Run: headless pygame with SDL's dummy video driver; simulated clock (each Clock.tick advances the game by its frame time, no real sleeping); random seed 0; keys injected as events and as key.get_pressed() state; no mouse input.
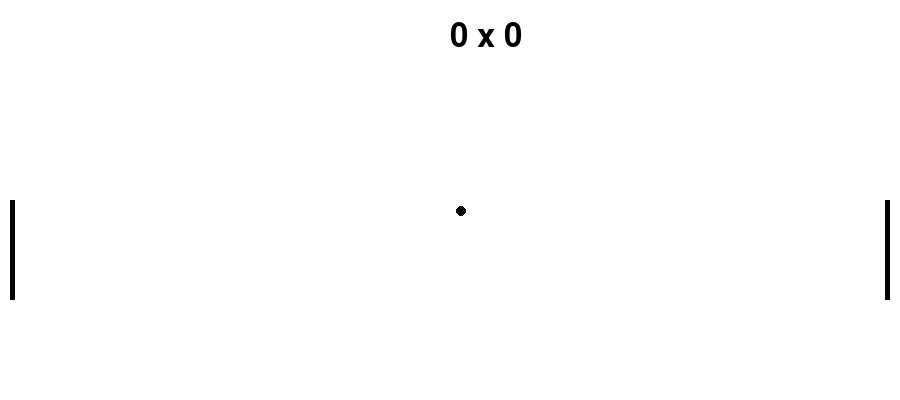
Frame 1 of 4 · flips 1–60 · no input
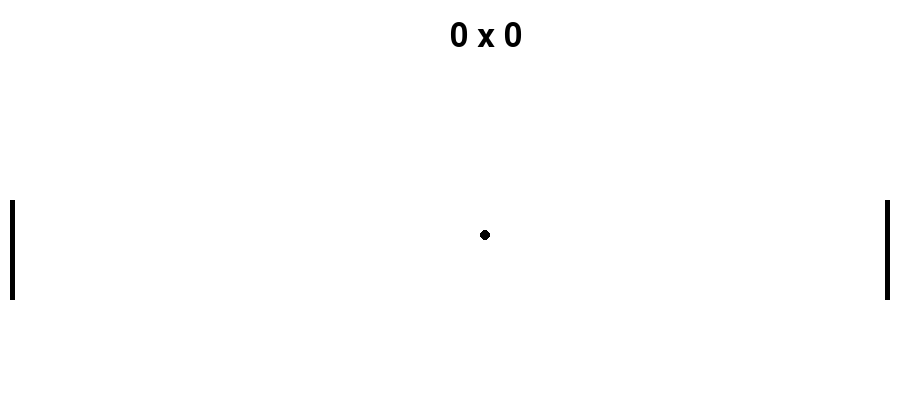
Frame 2 of 4 · flips 61–180 · tapped SPACE, RETURN · held RIGHT (→), D
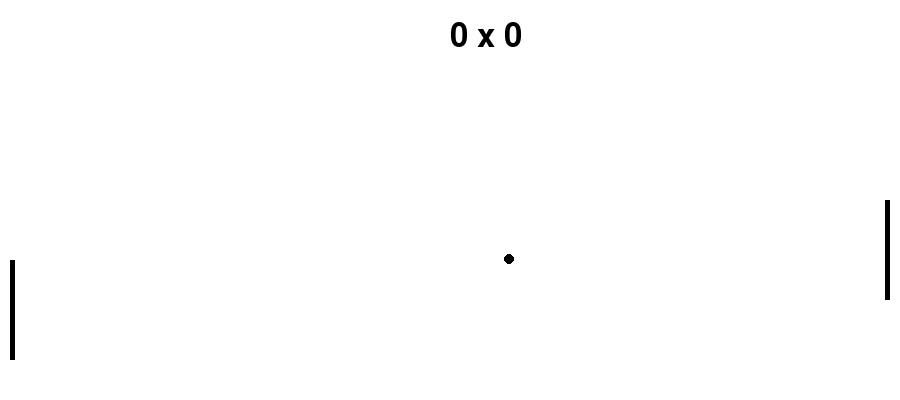
Frame 3 of 4 · flips 181–300 · held DOWN (↓), S
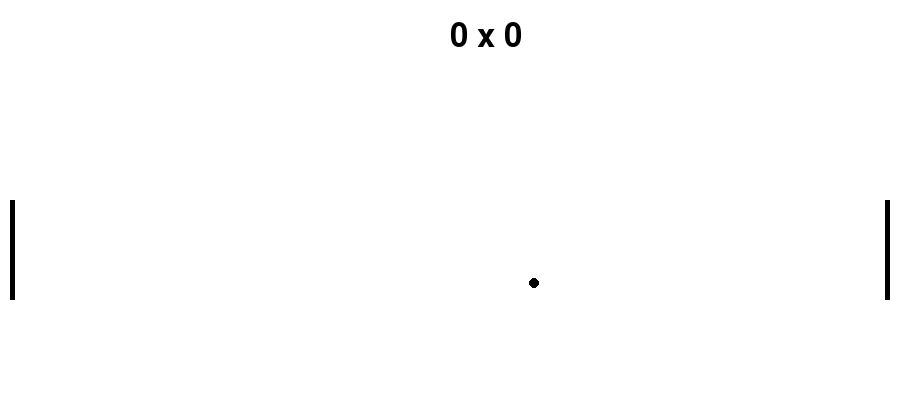
Frame 4 of 4 · flips 301–420 · held LEFT (←), A, UP (↑), W

The pygame program that drew these frames:


import random
import pygame as pg


def main():
    pg.init()

    # create a surface on screen that has the size of 700 x 200
    screen = pg.display.set_mode((900, 400))

    ball_pos_x = 450
    ball_pos_y = 200

    v_x = 0.2
    v_y = 0.2

    p1_pos_x = 10
    p1_pos_y = 200
    p1_v = 0

    p2_pos_x = 885
    p2_pos_y = 200
    p2_v = 0

    player_width = 5
    player_height = 100

    goals_p_left = 0
    goals_p_right = 0

    font = pg.font.SysFont(None, 48)

    finish_game = False

    # main loop
    while not finish_game:
        # event handling, gets all event from the event queue
        for event in pg.event.get():
            if (event.type == pg.KEYUP and ((event.key == pg.K_w) or (event.key == pg.K_s))):
                p1_v = 0
            if (event.type == pg.KEYUP and ((event.key == pg.K_i) or (event.key == pg.K_j))):
                p2_v = 0
            if (event.type == pg.KEYDOWN and event.key == pg.K_w):
                p1_v -= 0.5
            if (event.type == pg.KEYDOWN and event.key == pg.K_s):
                p1_v += 0.5
            if (event.type == pg.KEYDOWN and event.key == pg.K_i):
                p2_v -= 0.5
            if (event.type == pg.KEYDOWN and event.key == pg.K_j):
                p2_v += 0.5

            # only do something if the event is of type QUIT
            if (event.type == pg.QUIT) or (event.type == pg.KEYDOWN and event.key == pg.K_ESCAPE):
                finish_game = True

        ball_pos_x += v_x
        ball_pos_y += v_y

        p1_pos_y += p1_v
        p2_pos_y += p2_v

        if(p1_pos_y + player_height > screen.get_height()):
            p1_pos_y = screen.get_height() - player_height
        if(p1_pos_y < 0):
            p1_pos_y = 0

        if(p2_pos_y + player_height > screen.get_height()):
            p2_pos_y = screen.get_height() - player_height
        if(p2_pos_y < 0):
            p2_pos_y = 0

        if (ball_pos_y >= 400) or (ball_pos_y <= 0):
            v_y = -v_y

        if (ball_pos_x >= 900):
            goals_p_left += 1
            # reset game
            ball_pos_x = 450
            ball_pos_y = 200
            v_x = random.choice([-0.2, 0.2])
            v_y = random.choice([-0.2, 0.2])

        if (ball_pos_x <= 0):
            goals_p_right += 1
            # reset game
            ball_pos_x = 400
            ball_pos_y = 200
            v_x = random.choice([-0.2, 0.2])
            v_y = random.choice([-0.2, 0.2])

        if (abs(ball_pos_x - p1_pos_x) < 5) and (ball_pos_y >= p1_pos_y) and (ball_pos_y <= (p1_pos_y + player_height)):
            v_x = 0.2

        if (abs(ball_pos_x - p2_pos_x) < 5) and (ball_pos_y >= p2_pos_y) and (ball_pos_y <= (p2_pos_y + player_height)):
            v_x = -0.2

        screen.fill((255, 255, 255))
        pg.draw.circle(screen, (0, 0, 0), (ball_pos_x, ball_pos_y), 5)

        pg.draw.rect(screen, (0, 0, 0), pg.rect.Rect(
            p1_pos_x, p1_pos_y, player_width, player_height))

        pg.draw.rect(screen, (0, 0, 0), pg.rect.Rect(
            p2_pos_x, p2_pos_y, player_width, player_height))

        img = font.render(f'{goals_p_left} x {goals_p_right}', True, (0, 0, 0))
        screen.blit(img, (450, 20))

        pg.display.flip()


if __name__ == "__main__":
    main()
